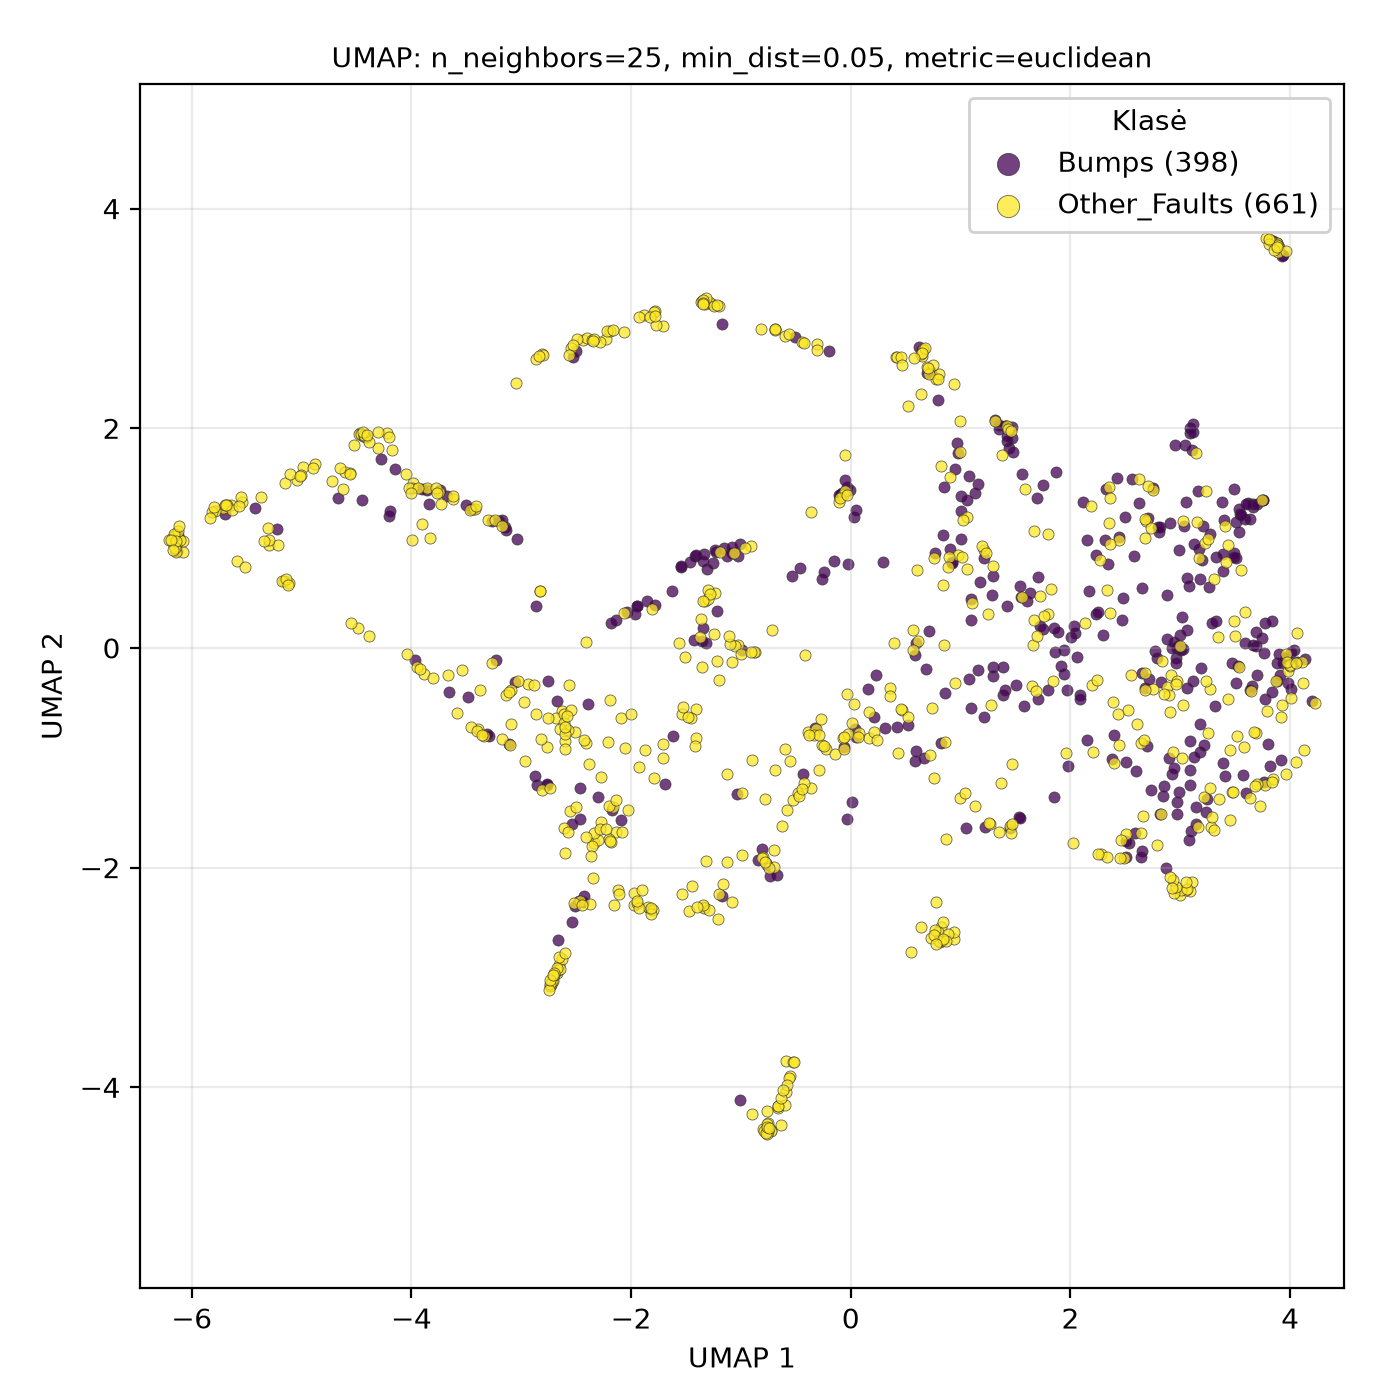

Values plotted in this chart, from the file beside it:
UMAP1, UMAP2, class
4.123, -0.9321, Other_Faults
-2.14, -1.68, Other_Faults
3.687, -0.7715, Other_Faults
1.796, -0.3841, Bumps
2.443, 0.983, Other_Faults
2.644, -0.8631, Other_Faults
-4.673, 1.366, Bumps
-1.025, 0.838, Bumps
-1.328, 3.133, Other_Faults
3.593, 0.3277, Other_Faults
3.98, -0.2063, Other_Faults
2.908, 1.141, Bumps
3.504, 0.8215, Bumps
-3.394, -0.7417, Other_Faults
-1.123, -1.148, Other_Faults
-0.6249, -1.62, Other_Faults
2.899, -1.005, Bumps
3.785, -0.5756, Other_Faults
3.869, -0.3023, Other_Faults
-1.785, 3.067, Other_Faults
-2.54, -2.494, Bumps
-2.467, -2.3, Other_Faults
0.8396, -2.661, Other_Faults
-1.846, -2.356, Other_Faults
-6.079, 0.8699, Other_Faults
3.877, 3.682, Other_Faults
-1.189, 0.8743, Other_Faults
-2.857, -1.25, Bumps
3.761, -1.22, Bumps
-5.164, 0.6111, Other_Faults
1.665, 0.2553, Other_Faults
3.385, 0.7039, Bumps
-3.459, -0.7156, Other_Faults
-1.255, 0.7723, Bumps
0.855, -0.8536, Other_Faults
-0.5565, -3.9, Other_Faults
0.0305, 1.196, Bumps
-0.7266, -4.389, Other_Faults
0.6096, 0.0652, Other_Faults
1.295, 0.6533, Bumps
1.449, -1.636, Bumps
-0.6639, -4.189, Other_Faults
3.247, -1.372, Bumps
1.444, 1.824, Bumps
-4.877, 1.671, Other_Faults
-1.168, -2.258, Bumps
2.934, -0.949, Other_Faults
0.8101, -2.675, Other_Faults
3.962, -0.0561, Other_Faults
-4.306, 1.823, Other_Faults
-2.497, 2.704, Bumps
-1.972, -2.234, Other_Faults
1.506, -0.3373, Bumps
0.4073, 2.648, Other_Faults
-0.08539, 1.398, Bumps
3.216, -1.359, Other_Faults
3.898, 3.647, Other_Faults
-2.034, 0.3275, Bumps
2.982, 0.02164, Bumps
-4.049, 1.586, Other_Faults
... 999 more rows
